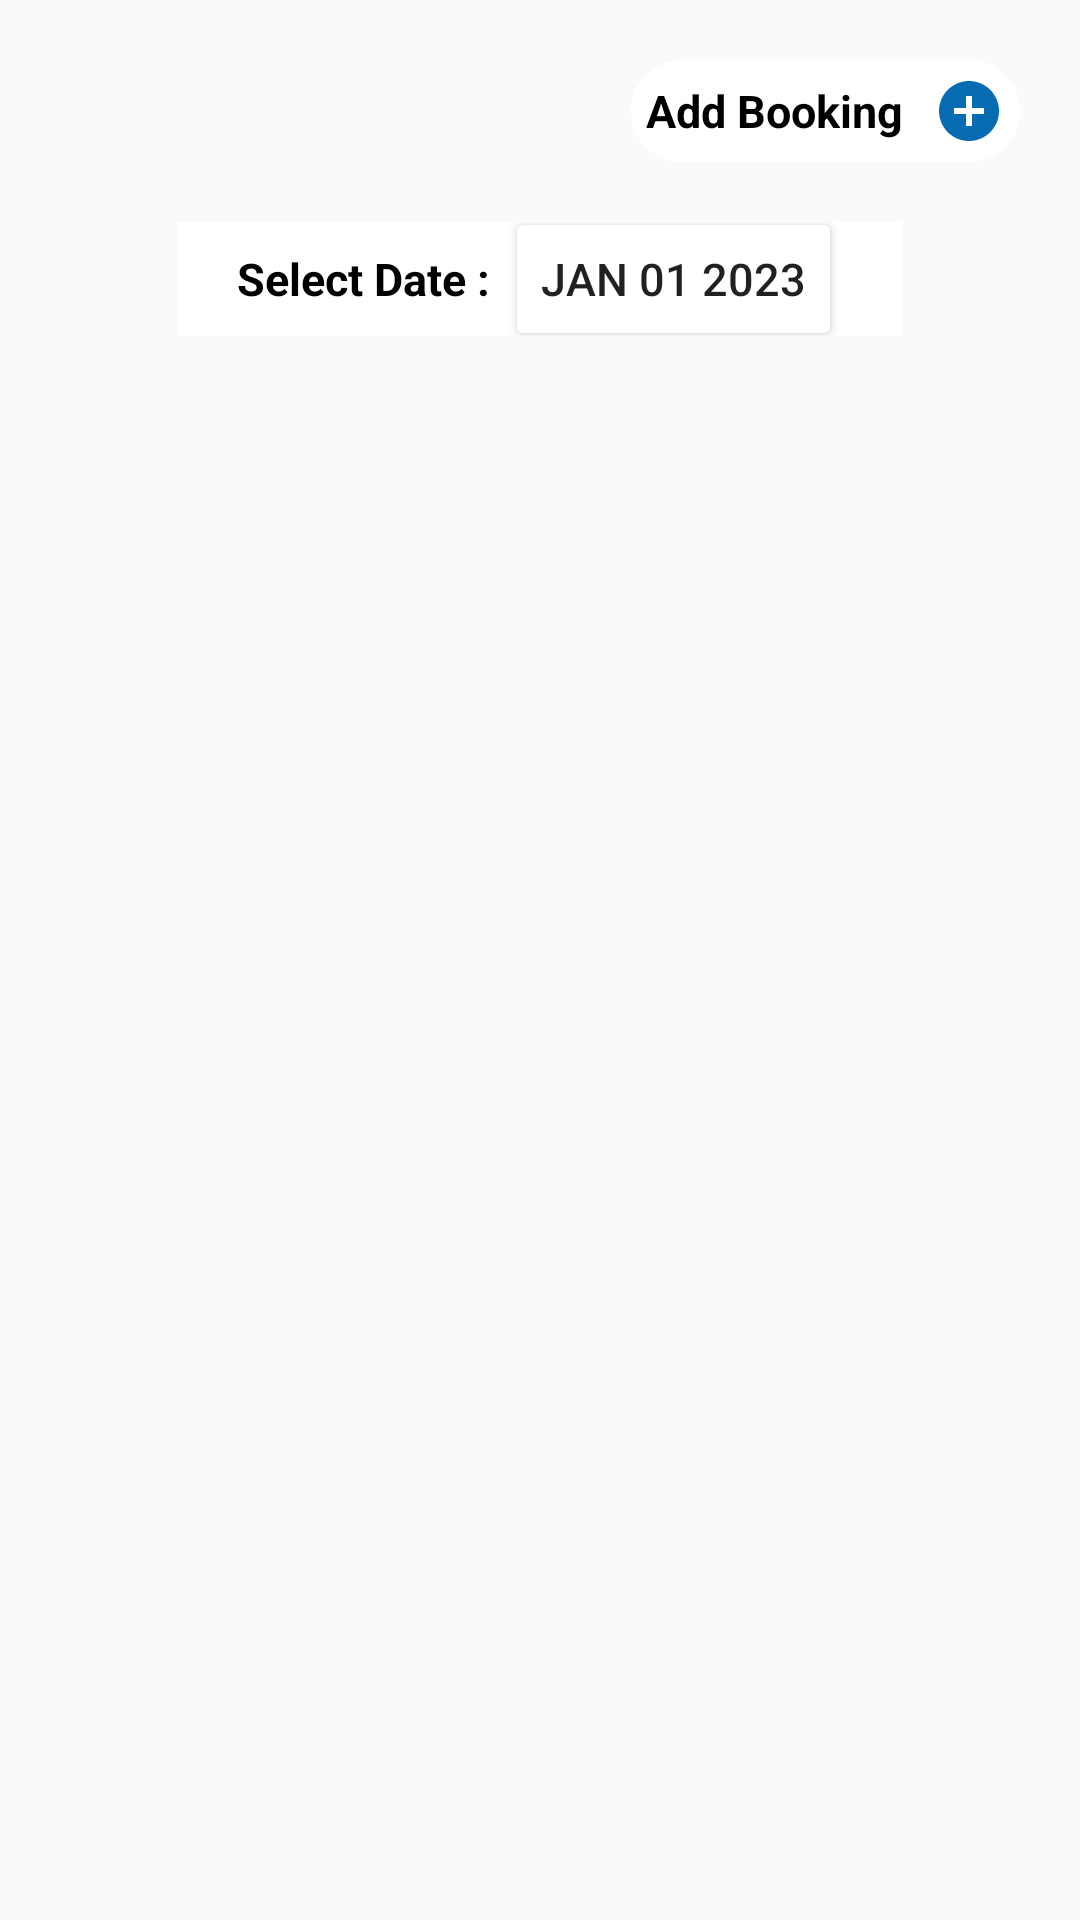

The Android layout XML behind this screen, and the referenced resources:
<!-- AndroidManifest.xml: application theme Theme.MyApplication -->
<!-- res/layout/fragment_bookings.xml -->
<?xml version="1.0" encoding="utf-8"?>
<RelativeLayout xmlns:android="http://schemas.android.com/apk/res/android"
    xmlns:tools="http://schemas.android.com/tools"
    android:layout_width="match_parent"
    android:layout_height="match_parent"
    tools:context=".fragments.Bookings_fragment"
    android:background="@drawable/background">

    
    <LinearLayout
        android:layout_width="match_parent"
        android:layout_height="wrap_content"
        android:orientation="horizontal"
        android:id="@+id/linearLayout1"
        android:gravity="right"

        >


        <LinearLayout
            android:id="@+id/addBooking"
            android:layout_width="wrap_content"
            android:layout_height="wrap_content"
            android:layout_margin="20dp"
            android:backgroundTint="@color/white"
            android:background="@drawable/rounded_rectangle"
            android:orientation="horizontal">

            <TextView
                android:layout_width="wrap_content"
                android:layout_height="wrap_content"
                android:layout_margin="5dp"
                android:text="Add Booking"
                android:textColor="@color/black"
                android:textSize="15sp"
                android:textStyle="bold"
                android:layout_gravity="center_vertical"/>

            <ImageView
                android:id="@+id/add_task"
                android:layout_width="wrap_content"
                android:layout_height="wrap_content"
                android:layout_margin="5dp"
                android:layout_marginLeft="5dp"
                android:src="@drawable/add_icon"
                android:layout_gravity="center_vertical"/>
        </LinearLayout>

    </LinearLayout>
    <LinearLayout
        android:id="@+id/linearLayout2"
        android:layout_below="@+id/linearLayout1"
        android:layout_width="wrap_content"
        android:layout_height="38dp"
        android:orientation="horizontal"
        android:layout_marginLeft="10dp"
        android:layout_centerHorizontal="true"
        android:background="@color/white"
        >



        <TextView
            android:id="@+id/selectDate"
            android:layout_width="wrap_content"
            android:layout_height="wrap_content"
            android:layout_marginLeft="20dp"
            android:text="Select Date :"
            android:textColor="@color/black"
            android:textSize="15sp"
            android:textStyle="bold"
            android:background="@color/white"
            android:layout_gravity="center_vertical"/>

        <Button
            android:id="@+id/button2"
            android:layout_width="wrap_content"
            android:layout_height="48dp"
            android:backgroundTint="@color/white"
            android:layout_marginLeft="5dp"
            android:text="JAN 01 2023"
            android:layout_marginRight="20dp"
            android:layout_gravity="center_vertical"
            android:textSize="15sp" />

    </LinearLayout>


    <androidx.recyclerview.widget.RecyclerView
        android:id="@+id/recycler"
        android:layout_width="match_parent"
        android:layout_height="match_parent"
        android:layout_below="@+id/linearLayout2"
        android:padding="10dp"
        />


</RelativeLayout>
<!-- resources referenced by this layout -->
<resources>
  <color name="black">#FF000000</color>
  <color name="white">#FFFFFFFF</color>
  <!-- drawable add_icon (drawable) -->
  <vector android:height="24dp" android:tint="#076BB2"
      android:viewportHeight="24" android:viewportWidth="24"
      android:width="24dp" xmlns:android="http://schemas.android.com/apk/res/android">
      <path android:fillColor="@android:color/white" android:pathData="M12,2C6.48,2 2,6.48 2,12s4.48,10 10,10 10,-4.48 10,-10S17.52,2 12,2zM17,13h-4v4h-2v-4L7,13v-2h4L11,7h2v4h4v2z"/>
  </vector>
  <!-- drawable rounded_rectangle (drawable) -->
  <?xml version="1.0" encoding="utf-8"?>
  <shape xmlns:android="http://schemas.android.com/apk/res/android"
      android:shape="rectangle">
      <corners android:radius="30dp"/>
      <stroke android:width="1dp" android:color="@color/colorLightAccent"/>
  
  </shape>
  <style name="Theme.MyApplication" parent="Base.Theme.MyApplication" />
  <color name="colorLightAccent">#076BB2</color>
  <style name="Base.Theme.MyApplication" parent="Theme.AppCompat.Light.NoActionBar">
          
          
  
      </style>
</resources>
